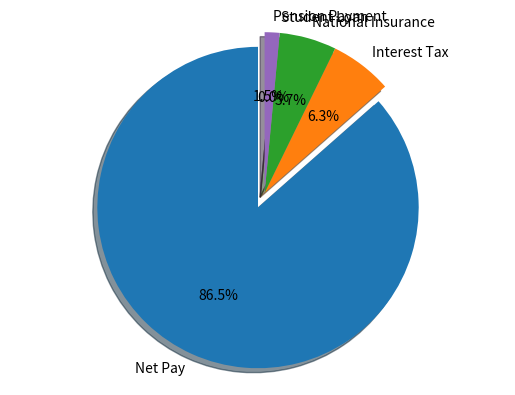

Generate this figure with matplotlib: (Note: this script raises an exception after producing the figure.)
gross_wage =  18200#@param {type:"number"}

period = "Annually" #@param ["Monthly", "Annually", "Weekly"]

sl_elig = "Yes" #@param ["Yes", "No"]

sl_el = 0
if sl_elig == "Yes":
  uni_start_year = 2018 #@param {type:"slider", min:1990, max:2019, step:1}
  sl_el = 1

pension_contr =  1.5#@param {type:"number"}
pension_contr /= 100
  
multiplier = {"Monthly": 12, "Annually": 1, "Weekly": 52}
a = dict()
tot_pay = gross_wage * multiplier[period]
post_pay = tot_pay

it = (min(post_pay, 50000) - min(post_pay, 12500)) * 0.2 + (min(post_pay, 100000) 
- min(post_pay, 50000)) * 0.4 + (min(post_pay, 150000) - min(post_pay, 100000)) * 0.45 
+ (min(post_pay, 125000) - min(post_pay, 100000)) * 0.5 * 0.2

ni = (min(tot_pay, 12 * 4167) - min(tot_pay, 12 * 792)) * 0.12 + max(tot_pay - 12 * 4167, 0) * 0.02
sl = 0
if sl_el and uni_start_year < 2012:
  sl = 0.09 * max(tot_pay - 12 * 1615, 0)
elif sl_el:
  sl = 0.09 * max(tot_pay - 12 * 2214, 0)

pen = pension_contr * tot_pay

tot_tax = it + ni + sl + pen
tot_net = post_pay - tot_tax
net = tot_net / multiplier[period]

print("Net approximate salary annually is: ", str.format('{0:.2f}', tot_net))
print("Net approximate monthly salary is: ", str.format('{0:.2f}', tot_net / 12))
print("Net approximate weekly salary is: " + str.format('{0:.2f}', tot_net / 52))
print("Taxes paid in period are")
print("Income tax: ", str.format('{0:.2f}', it / multiplier[period]))
print("Nation insurance: ", str.format('{0:.2f}', ni / multiplier[period]))
print("Student loan repayments: ", str.format('{0:.2f}', sl / multiplier[period]))
print("Pensions payment: ", str.format('{0:.2f}', pen / multiplier[period]))

import matplotlib.pyplot as plt

labels = ['Net Pay', 'Interest Tax', 'National Insurance', 'Student Loan',
          'Pension Payment']
sizes = [tot_net / tot_pay, it / tot_pay, ni / tot_pay, sl / tot_pay, pension_contr]
explode = (0.1, 0, 0, 0, 0)

fig1, ax1 = plt.subplots()
ax1.pie(sizes, explode=explode, labels=labels, autopct='%1.1f%%',
        shadow=True, startangle=90)
ax1.axis('equal')  # Equal aspect ratio ensures that pie is drawn as a circle.

plt.show()


hourly_wage =  10#@param {type:"number"}
hours_worked =  37.5#@param {type:"number"}
over_pay = 0 #@param {type:"number"}
over_hours = 0 #@param {type:"number"}
period = "Monthly" #@param ["Weekly", "Monthly", "Annually"]

sl_elig = "Yes" #@param ["Yes", "No"]

sl_el = 0
if sl_elig == "Yes":
  uni_start_year = 2010 #@param {type:"slider", min:1990, max:2019, step:1}
  sl_el = 1

pension_contr =  1.25#@param {type:"number"}
pension_contr /= 100

multiplier = {"Monthly": 12, "Annually": 1, "Weekly": 52}


tot_pay = float((hourly_wage * hours_worked + over_pay * over_hours) * multiplier[period])
post_pay = tot_pay

it = (min(post_pay, 50000) - min(post_pay, 12500)) * 0.2 + (min(post_pay, 100000) 
- min(post_pay, 50000)) * 0.4 + (min(post_pay, 150000) - min(post_pay, 100000)) * 0.45 
+ (min(post_pay, 125000) - min(post_pay, 100000)) * 0.5 * 0.2

ni = (min(tot_pay, 12 * 4167) - min(tot_pay, 12 * 792)) * 0.12 + max(tot_pay - 12 * 4167, 0) * 0.02
sl = 0
if sl_el and uni_start_year < 2012:
  sl = 0.09 * max(tot_pay - 12 * 1615, 0)
elif sl_el:
  sl = 0.09 * max(tot_pay - 12 * 2214, 0)

pen = pension_contr * tot_pay

tot_tax = it + ni + sl + pen
tot_net = post_pay - tot_tax
net = tot_net / multiplier[period]
print("Gross pay is: " + str.format("{0:.2f}", tot_pay / multiplier[period]))
print("Estimate net pay is: " + str.format("{0:.2f}", net))
print("Estimate tax paid is: " + str.format("{0:.2f}", (tot_tax - pen) / multiplier[period]))
print("Estimate pension paid is: " + str.format("{0:.2f}", pen / multiplier[period]))

hourly_wage =  10#@param {type:"number"}
hours_worked =  160#@param {type:"number"}
over_pay =  12#@param {type:"number"}

target =  2600#@param {type:"number"}
target_type = "after tax" #@param ["pre tax", "after tax"]
period = "Monthly" #@param ["Weekly", "Monthly", "Annually"]

sl_elig = "No" #@param ["Yes", "No"]

sl_el = 0
if sl_elig == "Yes":
  uni_start_year = 2010 #@param {type:"slider", min:1990, max:2019, step:1}
  sl_el = 1

pension_contr =  1.5#@param {type:"number"}
pension_contr /= 100

multiplier = {"Monthly": 12, "Annually": 1, "Weekly": 52}

def ann_pay(tot_pay):
  post_pay = tot_pay

  it = (min(post_pay, 50000) - min(post_pay, 12500)) * 0.2 + (min(post_pay, 100000) 
  - min(post_pay, 50000)) * 0.4 + (min(post_pay, 150000) - min(post_pay, 100000)) * 0.45 
  + (min(post_pay, 125000) - min(post_pay, 100000)) * 0.5 * 0.2

  ni = (min(tot_pay, 12 * 4167) - min(tot_pay, 12 * 792)) * 0.12 + max(tot_pay - 12 * 4167, 0) * 0.02
  sl = 0
  if sl_el and uni_start_year < 2012:
    sl = 0.09 * max(tot_pay - 12 * 1615, 0)
  elif sl_el:
    sl = 0.09 * max(tot_pay - 12 * 2214, 0)

  pen = pension_contr * tot_pay

  tot_tax = it + ni + sl + pen
  tot_net = post_pay - tot_tax

  return [tot_net, post_pay, it, ni, sl, pen]


def f(over_hours):
  tot_pay = float(hourly_wage * hours_worked + over_pay * over_hours)
  
  if target_type == "pre tax":
    return tot_pay - target
  else:
    tot_pay *= multiplier[period]
    pay_dets = ann_pay(tot_pay)
    net = pay_dets[0] / multiplier[period]

    return net - target

from scipy import optimize
import math

if float(hourly_wage * hours_worked) > target:
  hours_needed = 0
else:
  res = optimize.brentq(f, 0, 20000)
  hours_needed = math.ceil(res)

pay_dets = ann_pay(float((hourly_wage * hours_worked + over_pay * hours_needed ) * multiplier[period]))

print("Number of overtime hours needed to work in the period is: ", hours_needed)
print("In total this will earn you:")
print("Before tax: " + str.format("{0:.2f}", float(hourly_wage * hours_worked + over_pay * hours_needed)))
print("After tax: " + str.format("{0:.2f}", pay_dets[0] / multiplier[period]))
print("In tax you will pay: " + str.format("{0:.2f}", (pay_dets[2] + pay_dets[3] + pay_dets[4]) / multiplier[period]))
print("In pension you will pay: " + str.format("{0:.2f}", pay_dets[5] / multiplier[period]))

#print(sl)
#print("Gross pay is: " + str.format("{0:.2f}", tot_pay / multiplier[period]))
#print("Estimate net pay is: " + str.format("{0:.2f}", net))
#print("Estimate tax paid is: " + str.format("{0:.2f}", tot_tax / multiplier[period]))

hourly_wage =  9#@param {type:"number"}
hours_worked =  165#@param {type:"number"}
over_pay =  10.25#@param {type:"number"}

period = "Monthly"

sl_elig = "No" #@param ["Yes", "No"]

sl_el = 0
if sl_elig == "Yes":
  uni_start_year = 2010 #@param {type:"slider", min:1990, max:2019, step:1}
  sl_el = 1

pension_contr = 0 #@param {type:"number"}
pension_contr /= 100

multiplier = {"Monthly": 12, "Annually": 1, "Weekly": 52}

def ann_pay(tot_pay):
  post_pay = tot_pay

  it = (min(post_pay, 50000) - min(post_pay, 12500)) * 0.2 + (min(post_pay, 100000) 
  - min(post_pay, 50000)) * 0.4 + (min(post_pay, 150000) - min(post_pay, 100000)) * 0.45 
  + (min(post_pay, 125000) - min(post_pay, 100000)) * 0.5 * 0.2

  ni = (min(tot_pay, 12 * 4167) - min(tot_pay, 12 * 792)) * 0.12 + max(tot_pay - 12 * 4167, 0) * 0.02
  sl = 0
  if sl_el and uni_start_year < 2012:
    sl = 0.09 * max(tot_pay - 12 * 1615, 0)
  elif sl_el:
    sl = 0.09 * max(tot_pay - 12 * 2214, 0)

  pen = pension_contr * tot_pay

  tot_tax = it + ni + sl + pen
  tot_net = post_pay - tot_tax

  return [tot_net, post_pay, it, ni, sl, pen]

over_opts = [0, 10, 15, 20, 25, 30, 35, 40, 45, 50]
from tabulate import tabulate
data = [[]] * len(over_opts)
for i in range(len(over_opts)):
  opt = over_opts[i]
  pay = ann_pay((hourly_wage * hours_worked + over_pay * opt) * multiplier[period])
  data[i] = [opt, str.format("{0:.2f}", hourly_wage * hours_worked + over_pay * opt),
             str.format("{0:.2f}", pay[0] / 12)]

print(tabulate(data, headers=['Overtime hours', 'Gross Pay', 'Net Pay']))